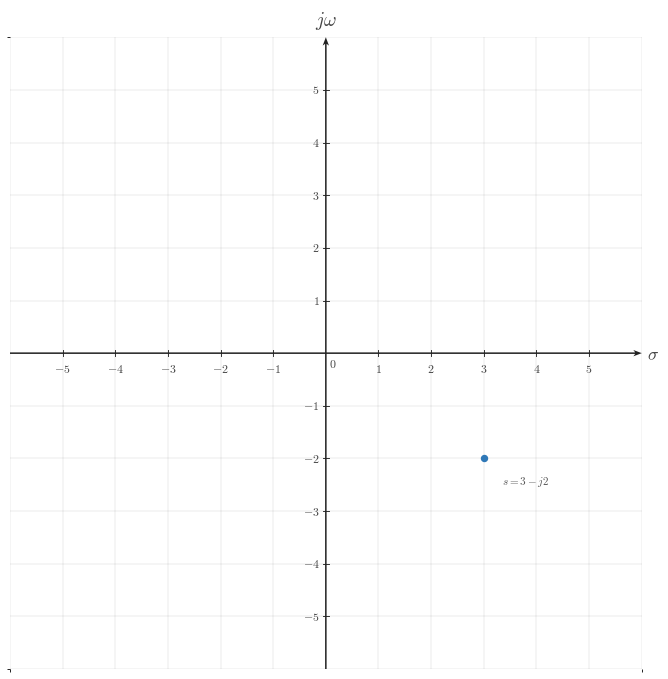

Here is the Python script that generated this plot: (Note: this script raises an exception after producing the figure.)
from __future__ import annotations

from pathlib import Path

import matplotlib.pyplot as plt
from matplotlib.ticker import MultipleLocator
import numpy as np

CANONICAL_DPI = 300
PX_PER_DATA_UNIT = 150
MARGIN_LEFT_PX = 115
MARGIN_RIGHT_PX = 120
MARGIN_BOTTOM_PX = 95
MARGIN_TOP_PX = 110

def px_to_pt(px):
    return px * 72 / CANONICAL_DPI

def px_to_data(px):
    return px / PX_PER_DATA_UNIT

plt.rcParams.update({
    "mathtext.fontset": "cm",
    "font.family": "serif",
})

SIGNAL_COLOR = "#2f78b7"
AXIS_COLOR = "#222222"
LABEL_COLOR = "#444444"
TICK_LABEL_COLOR = "#444444"
GRID_COLOR = "#000000"
GUIDE_COLOR = "#777777"
ANNOTATION_COLOR = "#555555"

SIGNAL_LW = px_to_pt(7.1)
SMOOTH_SIGNAL_LW = px_to_pt(5.2)
AXIS_LW = px_to_pt(4.3)
TICK_LW = px_to_pt(2.7)
GRID_LW = px_to_pt(1.3)
GUIDE_LW = px_to_pt(3.3)
ANNOTATION_LW = px_to_pt(2.9)

TICK_LABEL_SIZE = px_to_pt(35.6)
AXIS_LABEL_SIZE = px_to_pt(53.3)
TOP_LABEL_SIZE = px_to_pt(57.8)
ANNOTATION_SIZE = px_to_pt(33.3)

TICK_HALF_LEN = px_to_data(8.25)
X_TICK_LABEL_Y = -px_to_data(24)
Y_TICK_LABEL_X = px_to_data(18)
ORIGIN_LABEL_X = px_to_data(9)
ORIGIN_LABEL_Y = -px_to_data(12)
X_AXIS_LABEL_X_PAD = px_to_data(15)
X_AXIS_LABEL_Y = -px_to_data(4.5)
Y_AXIS_LABEL_Y_PAD = px_to_data(18)

POINT_SIZE = px_to_pt(17.8)
POINT_EDGE = px_to_pt(4.3)

AXIS_ARROW_SHAFT_WIDTH_DATA = px_to_data(4.3)
AXIS_ARROW_KW = dict(
    angles="xy",
    scale_units="xy",
    scale=1,
    units="xy",
    width=AXIS_ARROW_SHAFT_WIDTH_DATA,
    headwidth=4.2,
    headlength=5.5,
    headaxislength=4.3,
    color=AXIS_COLOR,
    pivot="tail",
    clip_on=False,
)

def make_ct_signal_figure(xlim, ylim):
    x_range = xlim[1] - xlim[0]
    y_range = ylim[1] - ylim[0]
    axes_w_px = x_range * PX_PER_DATA_UNIT
    axes_h_px = y_range * PX_PER_DATA_UNIT
    fig_w_px = MARGIN_LEFT_PX + axes_w_px + MARGIN_RIGHT_PX
    fig_h_px = MARGIN_BOTTOM_PX + axes_h_px + MARGIN_TOP_PX
    fig, ax = plt.subplots(
        figsize=(fig_w_px / CANONICAL_DPI, fig_h_px / CANONICAL_DPI),
        dpi=CANONICAL_DPI,
        facecolor="white",
        constrained_layout=True,
    )
    return fig, ax

def math_label(value):
    if isinstance(value, str):
        return value
    if abs(value - int(value)) < 1e-9:
        return rf"${int(value)}$"
    return rf"${value:g}$"

def setup_ct_signal_axes(
    ax,
    *,
    xlim,
    ylim,
    xticks,
    yticks,
    x_axis_label="$\sigma$",
    y_axis_label="$j\omega$",
    show_grid=True,
    show_origin=True,
    y_tick_label_side="left",
    x_minor_grid_step=1,
    y_minor_grid_step=1,
    equal_aspect=True,
):
    ax.set_xlim(*xlim)
    ax.set_ylim(*ylim)
    if equal_aspect:
        ax.set_aspect("equal", adjustable="box")

    ax.set_xticks(xticks)
    ax.set_yticks(yticks)
    ax.xaxis.set_minor_locator(MultipleLocator(x_minor_grid_step))
    ax.yaxis.set_minor_locator(MultipleLocator(y_minor_grid_step))

    if show_grid:
        ax.grid(True, which="both", linewidth=GRID_LW, alpha=0.18, color=GRID_COLOR)
        ax.set_axisbelow(True)

    for spine in ax.spines.values():
        spine.set_visible(False)

    ax.tick_params(left=False, bottom=False, labelleft=False, labelbottom=False)

    x_axis_start, x_axis_end = xlim
    y_axis_start, y_axis_end = ylim

    ax.quiver(x_axis_start, 0, x_axis_end - x_axis_start, 0, **AXIS_ARROW_KW)
    ax.quiver(0, y_axis_start, 0, y_axis_end - y_axis_start, **AXIS_ARROW_KW)

    for t in xticks:
        if abs(t) < 1e-12:
            continue
        ax.plot([t, t], [-TICK_HALF_LEN, TICK_HALF_LEN], color=AXIS_COLOR, lw=TICK_LW, zorder=5)
        ax.text(t, X_TICK_LABEL_Y, math_label(t), fontsize=TICK_LABEL_SIZE, ha="center", va="top", color=TICK_LABEL_COLOR, zorder=6)

    for y in yticks:
        if abs(y) < 1e-12:
            continue
        ax.plot([-TICK_HALF_LEN, TICK_HALF_LEN], [y, y], color=AXIS_COLOR, lw=TICK_LW, zorder=5)
        if y_tick_label_side == "right":
            ax.text(Y_TICK_LABEL_X, y, math_label(y), fontsize=TICK_LABEL_SIZE, ha="left", va="center", color=TICK_LABEL_COLOR, zorder=6)
        else:
            ax.text(-Y_TICK_LABEL_X, y, math_label(y), fontsize=TICK_LABEL_SIZE, ha="right", va="center", color=TICK_LABEL_COLOR, zorder=6)

    if show_origin:
        ax.text(ORIGIN_LABEL_X, ORIGIN_LABEL_Y, r"$0$", fontsize=TICK_LABEL_SIZE, ha="left", va="top", color=TICK_LABEL_COLOR, zorder=6)

    ax.text(x_axis_end + X_AXIS_LABEL_X_PAD, X_AXIS_LABEL_Y, x_axis_label,
            fontsize=AXIS_LABEL_SIZE, ha="left", va="center", color=LABEL_COLOR, clip_on=False)
    ax.text(0, y_axis_end + Y_AXIS_LABEL_Y_PAD, y_axis_label,
            fontsize=TOP_LABEL_SIZE, ha="center", va="bottom", color=LABEL_COLOR, clip_on=False)

def draw_point(ax, sigma, omega, label=None):
    ax.plot(
        sigma,
        omega,
        marker="o",
        markersize=POINT_SIZE,
        markerfacecolor=SIGNAL_COLOR,
        markeredgecolor=SIGNAL_COLOR,
        markeredgewidth=POINT_EDGE,
        linestyle="None",
        zorder=6,
    )
    if label is not None:
        dx = 0.35 if sigma >= 0 else -0.35
        dy = 0.30 if omega >= 0 else -0.30
        ha = "left" if sigma >= 0 else "right"
        if sigma == 0:
            ha = "right"
        va = "bottom" if omega >= 0 else "top"
        if sigma == 0 and omega < 0:
            ha = "left"
            va = "top"
        ax.text(sigma + dx, omega + dy, label,
                fontsize=ANNOTATION_SIZE,
                ha=ha,
                va=va,
                color=ANNOTATION_COLOR,
                zorder=7)

def draw_projection(ax, sigma, omega):
    ax.plot([sigma, sigma], [0.0, omega], color=GUIDE_COLOR, linewidth=GUIDE_LW,
            linestyle=(0, (1.1, 2.4)), zorder=3)
    ax.plot([0.0, sigma], [omega, omega], color=GUIDE_COLOR, linewidth=GUIDE_LW,
            linestyle=(0, (1.1, 2.4)), zorder=3)

def draw_annotation(ax, text, x, y, *, ha="center", va="center", size=ANNOTATION_SIZE*0.9):
    ax.text(x, y, text, fontsize=size, ha=ha, va=va, color=ANNOTATION_COLOR, zorder=7)

def save_figure(fig, output_path: Path):
    fig.savefig(output_path, dpi=CANONICAL_DPI, bbox_inches="tight", facecolor="white")

def main():
    xlim = (-6, 6)
    ylim = (-6, 6)
    xticks = list(range(-5, 6))
    yticks = list(range(-5, 6))

    fig, ax = make_ct_signal_figure(xlim, ylim)
    setup_ct_signal_axes(
        ax,
        xlim=xlim,
        ylim=ylim,
        xticks=xticks,
        yticks=yticks,
        x_axis_label=r"$\sigma$",
        y_axis_label=r"$j\omega$",
        show_grid=True,
        y_tick_label_side="left",
        x_minor_grid_step=1,
        y_minor_grid_step=1,
        equal_aspect=True,
    )

    draw_point(ax, 3, -2, '$s=3-j2$')

    output_path = Path(r"/home/jake/Developer/MA/PIPELINE/Electrical-and-Computer-Engineering/2-Build-Lessons/4-Image-Generation/1-Outputs/Continuous-Time-Signal-Processing/11.1--motivation-for-the-laplace-transform-Images/images/l006-s004-qg-q002-point-q002.png")
    output_path.parent.mkdir(parents=True, exist_ok=True)
    save_figure(fig, output_path)

if __name__ == "__main__":
    main()
